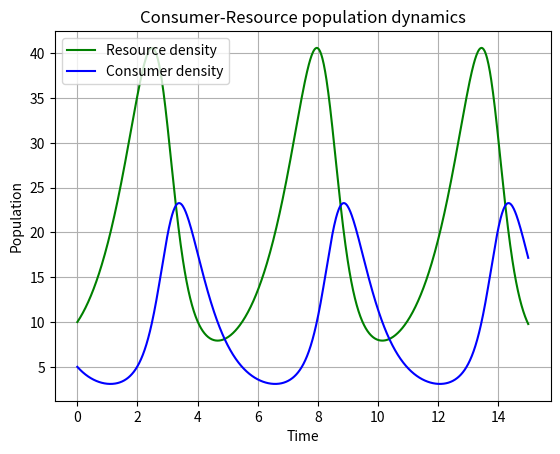

The script that saved this image: (Note: this script raises an exception after producing the figure.)
#!/usr/bin/env python3

"""
Author: Agnes Szwarczynska; ass122@ic.ac.uk
Date: 16th Nov 2022
Description: This module produces the Lotka-Voltera model using default parametres. 
It also saves two output figures in the results folder.
"""

###Imports
import numpy as np
import scipy as sc
from scipy import stats
from scipy import integrate
import matplotlib.pylab as p

def run(argv):
    """ This is the main entry point of the programme."""
    ###Defining a function
    def dCR_dt(pops, t =0):  

        R = pops[0]
        C = pops[1]
        dRdt = r * R - a * R * C
        dCdt = -z * C + e * a * R * C
        
        return np.array([dRdt, dCdt])

    type(dCR_dt)

    ###Assigning variables
    r = 1.
    a = 0.1 
    z = 1.5
    e = 0.75

    ###Defining a time vector
    t = np.linspace(0, 15, 1000)

    ###Set the initial conditions for the two populations 
    R0 = 10
    C0 = 5
    RC0 = np.array([R0, C0])

    pops, infodict = integrate.odeint(dCR_dt, RC0, t, full_output=True)

    #pops

    ###Checking whether integration was successful
    type(infodict)
    infodict.keys()
    infodict['message']

    ###Plotting a figure
    f1 = p.figure()

    p.plot(t, pops[:,0], 'g-', label="Resource density") 
    p.plot(t, pops[:,1], 'b-', label="Consumer density")
    p.grid()
    p.legend(loc="best")
    p.xlabel("Time")
    p.ylabel("Population")
    p.title("Consumer-Resource population dynamics")
    #p.show()

    ###Saving the plot
    f1.savefig("../results/LV1_model_1.pdf")

    ###Plotting a figure
    f2 = p.figure()

    p.plot(pops[:,0], pops[:,1], 'r-') 
    p.grid()
    p.legend(loc="best")
    p.xlabel("Resource density")
    p.ylabel("Consumer density")
    p.title("Consumer-Resource population dynamics")
    #p.show()
    
    ###Saving the plot
    f2.savefig("../results/LV1_model_2.pdf")

if __name__ == "__main__":
    import sys
    run(sys.argv)
